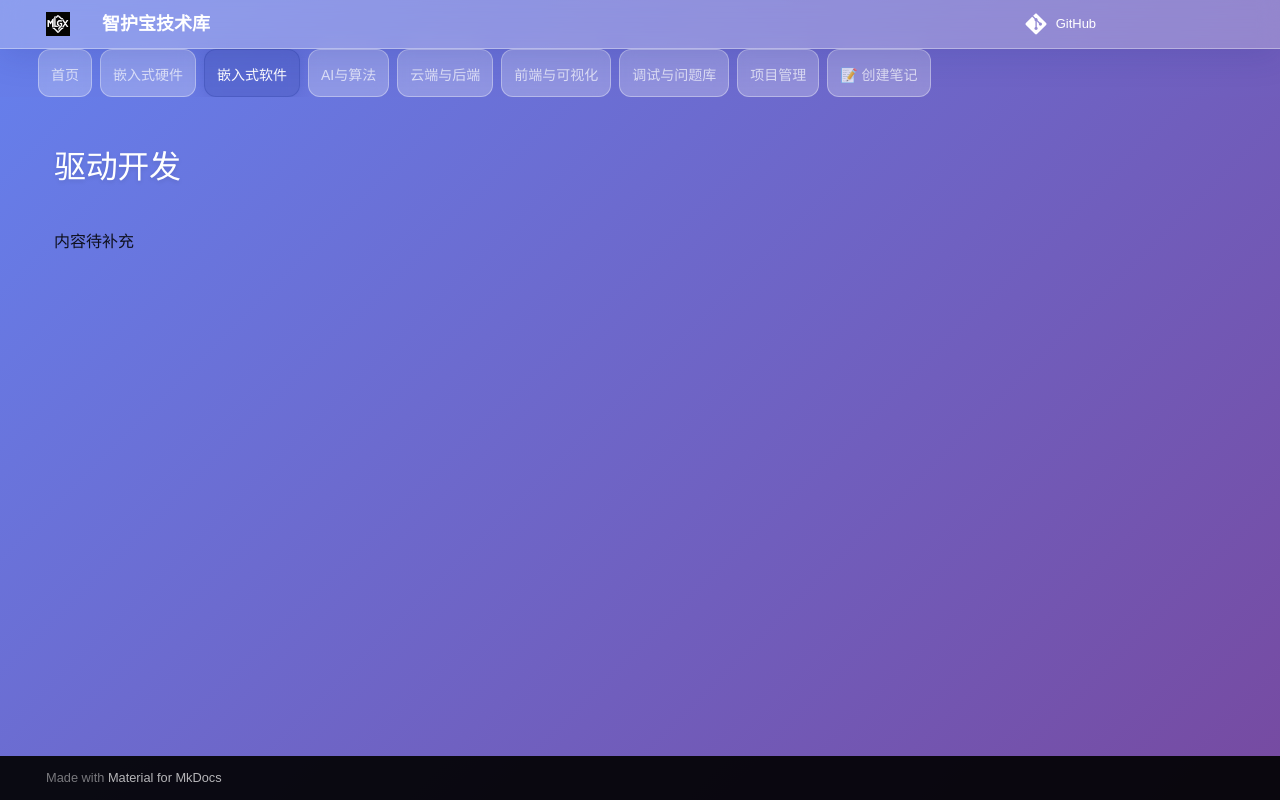

repository: Mhp-yhyc/melsgix-iot-competiion · page: 02-嵌入式软件/驱动开发/index.html · generator: mkdocs

# 驱动开发

内容待补充
